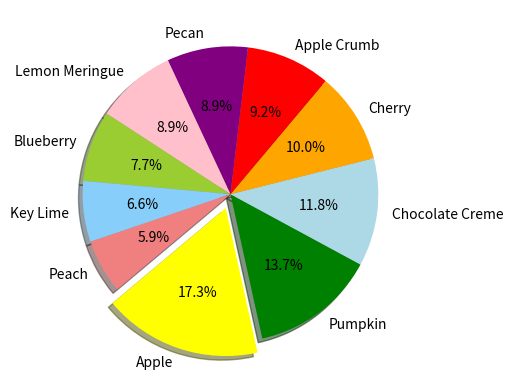

The script that saved this image:
%matplotlib notebook

import matplotlib.pyplot as plt
import numpy as np

pies = ["Apple", "Pumpkin", "Chocolate Creme", "Cherry", "Apple Crumb",
        "Pecan", "Lemon Meringue", "Blueberry", "Key Lime", "Peach"]
pie_votes = [47, 37, 32, 27, 25, 24, 24, 21, 18, 16]
colors = ["yellow", "green", "lightblue", "orange", "red",
          "purple", "pink", "yellowgreen", "lightskyblue", "lightcoral"]
explode = (0.1, 0, 0, 0, 0, 0, 0, 0, 0, 0)

# Tell matplotlib to create a pie chart based upon the above data

plt.pie(pie_votes, explode=explode, labels=pies, colors=colors,
        autopct="%1.1f%%", shadow=True, startangle=220)

# Create axes which are equal so we have a perfect circle

# Save an image of our chart and print the final product to the screen



